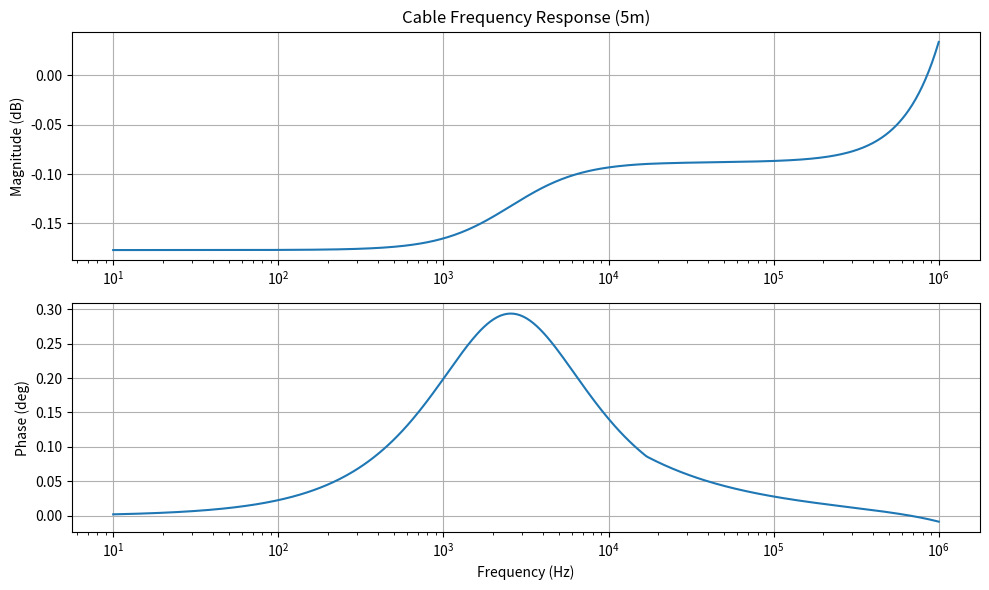

Reproduce this figure in Python.
import numpy as np
from scipy.constants import mu_0, epsilon_0

class CableModel:
    MATERIALS = {
        "Copper": 1.68e-8,
        "Silver": 1.59e-8,
        "Gold": 2.44e-8,
        "Aluminum": 2.82e-8,
        "Platinum": 10.6e-8
    }

    # 絶縁体の特性: (比誘電率 epsilon_r, 誘電正接 tan_delta)
    DIELECTRICS = {
        "Teflon (PTFE)": (2.1, 0.0001),  # 超低損失
        "Polyethylene (PE)": (2.3, 0.0005), # 一般的
        "Polypropylene (PP)": (2.2, 0.0003),
        "PVC (Vinyl)": (4.0, 0.05),     # 高損失・安価
        "Rubber": (3.0, 0.02),
        "Cotton/Paper": (1.5, 0.01)     # ヴィンテージ風
    }

    GEOMETRIES = ["Parallel", "Coaxial"]

    def __init__(self, length=1.0, diameter=1.0e-3, spacing=3.0e-3, 
                 material="Copper",
                 dielectric="Polyethylene (PE)",
                 geometry="Parallel",
                 contact_res=0.01):
        """
        ケーブルの物理パラメータを設定する
        :param contact_res: 接点抵抗 (Ω) (プラグの汚れや酸化を想定)
        """
        self.length = length
        self.diameter = diameter
        self.spacing = spacing
        self.material = material
        
        # 絶縁体設定
        dielectric_params = self.DIELECTRICS.get(dielectric, self.DIELECTRICS["Polyethylene (PE)"])
        self.epsilon_r = dielectric_params[0]
        self.tan_delta = dielectric_params[1]
        
        self.rho = self.MATERIALS.get(material, 1.68e-8)
        self.geometry = geometry
        self.radius = diameter / 2.0
        self.contact_res = contact_res
        
    def get_rlgc(self, frequencies):
        """
        周波数ごとの単位長あたりの RLGC パラメータを計算する
        """
        omega = 2 * np.pi * frequencies
        mu = mu_0
        
        # --- 1. 抵抗 R (表皮効果 + 近接効果) ---
        delta = np.sqrt(self.rho / (np.pi * frequencies * mu))
        r_dc = self.rho / (np.pi * self.radius**2)
        r_ac = (self.rho / (2 * np.pi * self.radius * delta))
        
        # 基本の交流抵抗 (Skin effect)
        R_skin = np.maximum(r_dc, r_ac)
        
        if self.geometry == "Parallel":
            # 近接効果 (Proximity Effect) の簡易モデル
            # 線間が近いほど、高域で抵抗が増大する
            # k_prox = 1 / sqrt(1 - (d/D)^2) 
            # (実際には周波数依存があるが、高域での増大をシミュレート)
            d_over_D = self.diameter / np.maximum(self.spacing, self.diameter + 1e-6)
            k_prox = 1.0 / np.sqrt(np.maximum(1.0 - d_over_D**2, 0.01))
            R = R_skin * 2 * k_prox # 往復2本分
        else:
            R = R_skin * 1.2 # 同軸の外部導体込みの簡易近似
            
        # --- 2 & 3. インダクタンス L と キャパシタンス C ---
        epsilon = epsilon_0 * self.epsilon_r
        effective_spacing = np.maximum(self.spacing, self.diameter + 1e-6)
        
        if self.geometry == "Parallel":
            l_ext = (mu / np.pi) * np.arccosh(effective_spacing / self.diameter)
            l_int = (mu / (8 * np.pi)) * 2 # 内部L
            L = np.full_like(frequencies, l_ext + l_int)
            c_val = (np.pi * epsilon) / np.arccosh(effective_spacing / self.diameter)
            C = np.full_like(frequencies, c_val)
        else:
            l_ext = (mu / (2 * np.pi)) * np.log(effective_spacing / self.diameter)
            l_int = mu / (8 * np.pi)
            L = np.full_like(frequencies, l_ext + l_int)
            c_val = (2 * np.pi * epsilon) / np.log(effective_spacing / self.diameter)
            C = np.full_like(frequencies, c_val)
        
        # --- 4. コンダクタンス G (誘電損失) ---
        # G = omega * C * tan_delta
        # これが「被膜による音のなまり」の主原因！
        G = omega * C * self.tan_delta
        
        return R, L, C, G

    def calculate_transfer_function(self, frequencies, z_source=0.1, z_load_r=8.0, z_load_l=0.5e-3):
        """
        伝達関数 H(f) を計算する (接点抵抗も考慮)
        """
        # 送信端に接点抵抗を足す
        z_source_total = z_source + self.contact_res
        
        omega = 2 * np.pi * frequencies
        R, L, C, G = self.get_rlgc(frequencies)
        
        z_load = z_load_r + 1j * omega * z_load_l
        
        gamma = np.sqrt((R + 1j * omega * L) * (G + 1j * omega * C))
        z0 = np.sqrt((R + 1j * omega * L) / (G + 1j * omega * C))
        
        gl = gamma * self.length
        A = np.cosh(gl)
        B = z0 * np.sinh(gl)
        C_abcd = (1/z0) * np.sinh(gl)
        D = A
        
        z_in = (A * z_load + B) / (C_abcd * z_load + D)
        v_source_div = z_in / (z_source_total + z_in)
        v_line_trans = 1 / (A + B / z_load)
        
        h_f = v_source_div * v_line_trans
        return h_f

if __name__ == "__main__":
    import matplotlib.pyplot as plt
    
    # テスト計算
    fs = np.logspace(1, 6, 500) # 10Hz to 1MHz
    model = CableModel(length=5.0, diameter=2.0e-3, spacing=10.0e-3) # 5m スピーカーケーブル
    h_f = model.calculate_transfer_function(fs, z_source=0.1, z_load_r=8.0)
    
    plt.figure(figsize=(10, 6))
    plt.subplot(2, 1, 1)
    plt.semilogx(fs, 20 * np.log10(np.abs(h_f)))
    plt.title("Cable Frequency Response (5m)")
    plt.ylabel("Magnitude (dB)")
    plt.grid(True)
    
    plt.subplot(2, 1, 2)
    plt.semilogx(fs, np.angle(h_f, deg=True))
    plt.ylabel("Phase (deg)")
    plt.xlabel("Frequency (Hz)")
    plt.grid(True)
    
    plt.tight_layout()
    plt.savefig("cable_response_test.png")
    print("Test calculation finished. Plot saved as cable_response_test.png")
